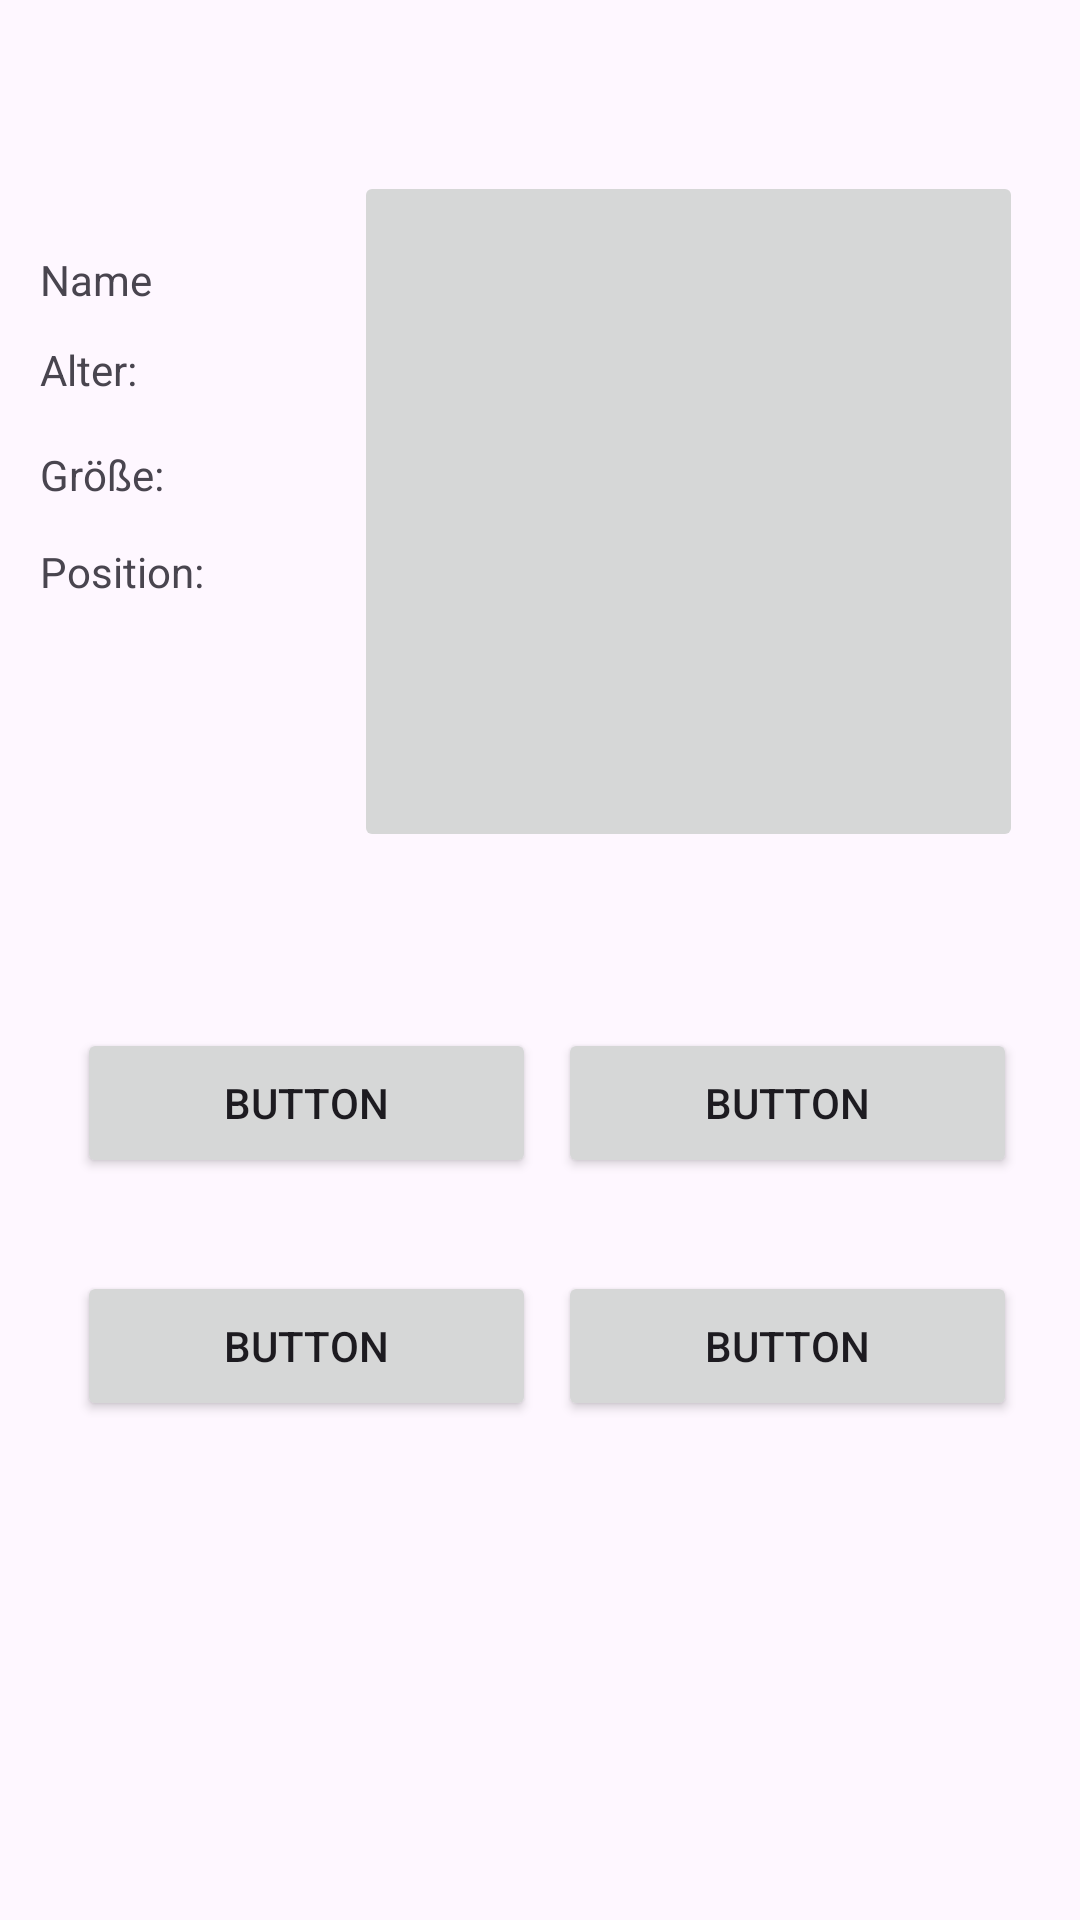

Produce the Android XML layout that renders to this screen, including the resource entries it uses.
<!-- AndroidManifest.xml: application theme Theme.Kickon -->
<!-- res/layout/fragment_first.xml -->
<?xml version="1.0" encoding="utf-8"?>
<androidx.constraintlayout.widget.ConstraintLayout xmlns:android="http://schemas.android.com/apk/res/android"
    xmlns:app="http://schemas.android.com/apk/res-auto"
    xmlns:tools="http://schemas.android.com/tools"
    android:id="@+id/nestedScrollView"
    android:layout_width="match_parent"
    android:layout_height="match_parent"
    tools:context=".FirstFragment">

    <TextView
        android:id="@+id/Age"
        android:layout_width="106dp"
        android:layout_height="26dp"
        android:text="Alter:"
        app:layout_constraintBottom_toBottomOf="parent"
        app:layout_constraintEnd_toEndOf="parent"
        app:layout_constraintHorizontal_bias="0.052"
        app:layout_constraintStart_toStartOf="parent"
        app:layout_constraintTop_toTopOf="parent"
        app:layout_constraintVertical_bias="0.185" />

    <TextView
        android:id="@+id/posision"
        android:layout_width="106dp"
        android:layout_height="26dp"
        android:text="Position:"
        app:layout_constraintBottom_toBottomOf="parent"
        app:layout_constraintEnd_toEndOf="parent"
        app:layout_constraintHorizontal_bias="0.052"
        app:layout_constraintStart_toStartOf="parent"
        app:layout_constraintTop_toTopOf="parent"
        app:layout_constraintVertical_bias="0.295" />

    <TextView
        android:id="@+id/name"
        android:layout_width="106dp"
        android:layout_height="26dp"
        android:text="Name"
        app:layout_constraintBottom_toBottomOf="parent"
        app:layout_constraintEnd_toEndOf="parent"
        app:layout_constraintHorizontal_bias="0.052"
        app:layout_constraintStart_toStartOf="parent"
        app:layout_constraintTop_toTopOf="parent"
        app:layout_constraintVertical_bias="0.136" />

    <TextView
        android:id="@+id/hight"
        android:layout_width="106dp"
        android:layout_height="26dp"
        android:text="Größe:"
        app:layout_constraintBottom_toBottomOf="parent"
        app:layout_constraintEnd_toEndOf="parent"
        app:layout_constraintHorizontal_bias="0.052"
        app:layout_constraintStart_toStartOf="parent"
        app:layout_constraintTop_toTopOf="parent"
        app:layout_constraintVertical_bias="0.242" />

    <Button
        android:id="@+id/button4"
        android:layout_width="153dp"
        android:layout_height="50dp"
        android:text="Button"
        app:layout_constraintBottom_toBottomOf="parent"
        app:layout_constraintEnd_toEndOf="parent"
        app:layout_constraintHorizontal_bias="0.899"
        app:layout_constraintStart_toStartOf="parent"
        app:layout_constraintTop_toTopOf="parent"
        app:layout_constraintVertical_bias="0.718" />

    <Button
        android:id="@+id/button2"
        android:layout_width="153dp"
        android:layout_height="50dp"
        android:text="Button"
        app:layout_constraintBottom_toBottomOf="parent"
        app:layout_constraintEnd_toEndOf="parent"
        app:layout_constraintHorizontal_bias="0.899"
        app:layout_constraintStart_toStartOf="parent"
        app:layout_constraintTop_toTopOf="parent"
        app:layout_constraintVertical_bias="0.581" />

    <Button
        android:id="@+id/button1"
        android:layout_width="153dp"
        android:layout_height="50dp"
        android:text="Button"
        app:layout_constraintBottom_toBottomOf="parent"
        app:layout_constraintEnd_toEndOf="parent"
        app:layout_constraintHorizontal_bias="0.124"
        app:layout_constraintStart_toStartOf="parent"
        app:layout_constraintTop_toTopOf="parent"
        app:layout_constraintVertical_bias="0.581" />

    <Button
        android:id="@+id/button3"
        android:layout_width="153dp"
        android:layout_height="50dp"
        android:text="Button"
        app:layout_constraintBottom_toBottomOf="parent"
        app:layout_constraintEnd_toEndOf="parent"
        app:layout_constraintHorizontal_bias="0.124"
        app:layout_constraintStart_toStartOf="parent"
        app:layout_constraintTop_toTopOf="parent"
        app:layout_constraintVertical_bias="0.718" />

    <ImageButton
        android:id="@+id/imageButton"
        android:layout_width="223dp"
        android:layout_height="227dp"
        app:layout_constraintBottom_toBottomOf="parent"
        app:layout_constraintEnd_toEndOf="parent"
        app:layout_constraintHorizontal_bias="0.861"
        app:layout_constraintStart_toStartOf="parent"
        app:layout_constraintTop_toTopOf="parent"
        app:layout_constraintVertical_bias="0.138"
        tools:src="@tools:sample/avatars" />

</androidx.constraintlayout.widget.ConstraintLayout>
<!-- resources referenced by this layout -->
<resources>
  <style name="Theme.Kickon" parent="Base.Theme.Kickon" />
  <style name="Base.Theme.Kickon" parent="Theme.Material3.DayNight.NoActionBar">
          
          
      </style>
</resources>
